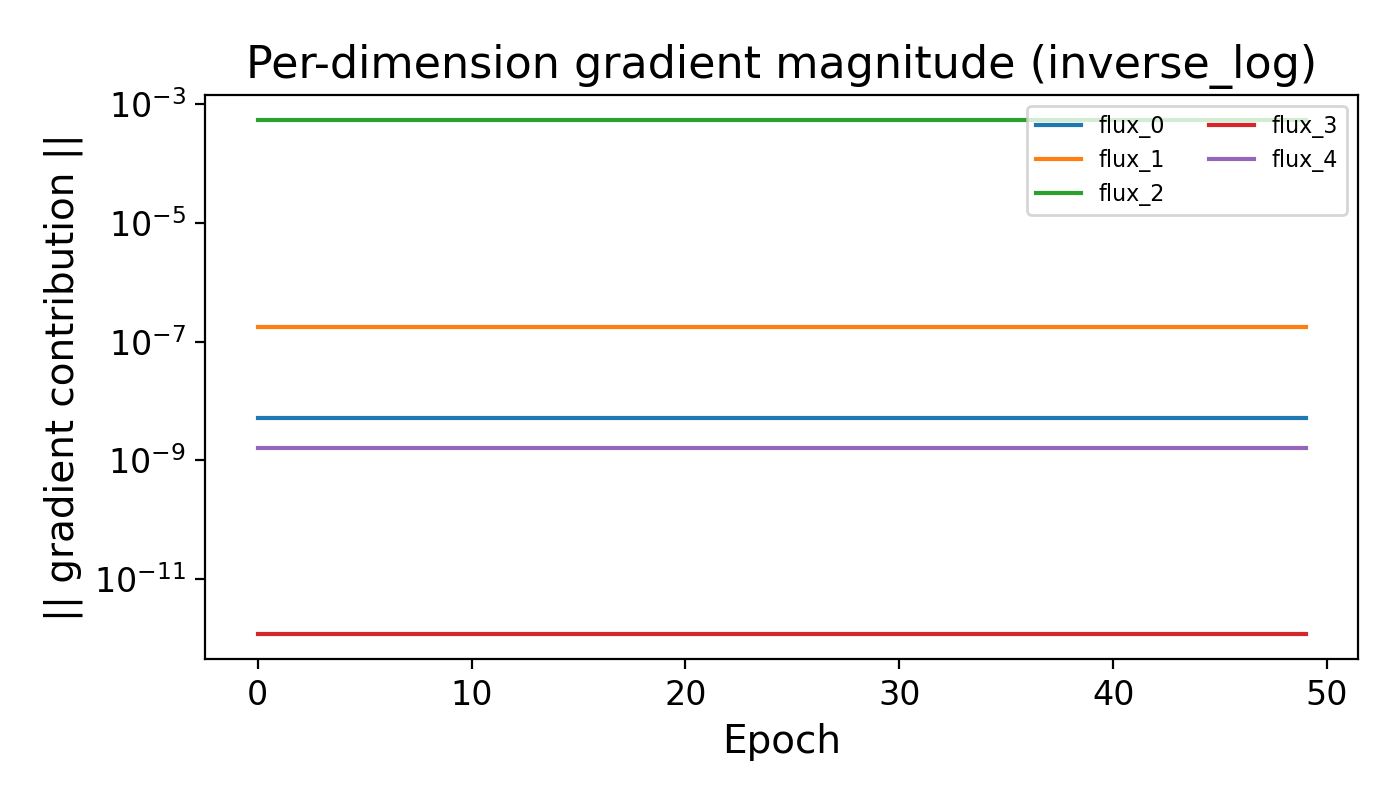

Values plotted in this chart, from the file beside it:
Epoch, dir_0, dir_1, dir_2, dir_3, dir_4
0, 5.2327134e-09, 1.769974e-07, 0.0005378, 1.2043731e-12, 1.6351219e-09
1, 5.2327134e-09, 1.769974e-07, 0.0005378, 1.2043731e-12, 1.6351219e-09
2, 5.2327134e-09, 1.769974e-07, 0.0005378, 1.2043731e-12, 1.6351219e-09
3, 5.2327134e-09, 1.769974e-07, 0.0005378, 1.2043731e-12, 1.6351219e-09
4, 5.2327134e-09, 1.769974e-07, 0.0005378, 1.2043731e-12, 1.6351219e-09
5, 5.2327134e-09, 1.769974e-07, 0.0005378, 1.2043731e-12, 1.6351219e-09
6, 5.2327134e-09, 1.769974e-07, 0.0005378, 1.2043731e-12, 1.6351219e-09
7, 5.2327134e-09, 1.769974e-07, 0.0005378, 1.2043731e-12, 1.6351219e-09
8, 5.2327134e-09, 1.769974e-07, 0.0005378, 1.2043731e-12, 1.6351219e-09
9, 5.2327134e-09, 1.769974e-07, 0.0005378, 1.2043731e-12, 1.6351219e-09
10, 5.2327134e-09, 1.769974e-07, 0.0005378, 1.2043731e-12, 1.6351219e-09
11, 5.2327134e-09, 1.769974e-07, 0.0005378, 1.2043731e-12, 1.6351219e-09
12, 5.2327134e-09, 1.769974e-07, 0.0005378, 1.2043731e-12, 1.6351219e-09
13, 5.2327134e-09, 1.769974e-07, 0.0005378, 1.2043731e-12, 1.6351219e-09
14, 5.2327134e-09, 1.769974e-07, 0.0005378, 1.2043731e-12, 1.6351219e-09
15, 5.2327134e-09, 1.769974e-07, 0.0005378, 1.2043731e-12, 1.6351219e-09
16, 5.2327134e-09, 1.769974e-07, 0.0005378, 1.2043731e-12, 1.6351219e-09
17, 5.2327134e-09, 1.769974e-07, 0.0005378, 1.2043731e-12, 1.6351219e-09
18, 5.2327134e-09, 1.769974e-07, 0.0005378, 1.2043731e-12, 1.6351219e-09
19, 5.2327134e-09, 1.769974e-07, 0.0005378, 1.2043731e-12, 1.6351219e-09
20, 5.2327134e-09, 1.769974e-07, 0.0005378, 1.2043731e-12, 1.6351219e-09
21, 5.2327134e-09, 1.769974e-07, 0.0005378, 1.2043731e-12, 1.6351219e-09
22, 5.2327134e-09, 1.769974e-07, 0.0005378, 1.2043731e-12, 1.6351219e-09
23, 5.2327134e-09, 1.769974e-07, 0.0005378, 1.2043731e-12, 1.6351219e-09
24, 5.2327134e-09, 1.769974e-07, 0.0005378, 1.2043731e-12, 1.6351219e-09
25, 5.2327134e-09, 1.769974e-07, 0.0005378, 1.2043731e-12, 1.6351219e-09
26, 5.2327134e-09, 1.769974e-07, 0.0005378, 1.2043731e-12, 1.6351219e-09
27, 5.2327134e-09, 1.769974e-07, 0.0005378, 1.2043731e-12, 1.6351219e-09
28, 5.2327134e-09, 1.769974e-07, 0.0005378, 1.2043731e-12, 1.6351219e-09
29, 5.2327134e-09, 1.769974e-07, 0.0005378, 1.2043731e-12, 1.6351219e-09
30, 5.2327134e-09, 1.769974e-07, 0.0005378, 1.2043731e-12, 1.6351219e-09
31, 5.2327134e-09, 1.769974e-07, 0.0005378, 1.2043731e-12, 1.6351219e-09
32, 5.2327134e-09, 1.769974e-07, 0.0005378, 1.2043731e-12, 1.6351219e-09
33, 5.2327134e-09, 1.769974e-07, 0.0005378, 1.2043731e-12, 1.6351219e-09
34, 5.2327134e-09, 1.769974e-07, 0.0005378, 1.2043731e-12, 1.6351219e-09
35, 5.2327134e-09, 1.769974e-07, 0.0005378, 1.2043731e-12, 1.6351219e-09
36, 5.2327134e-09, 1.769974e-07, 0.0005378, 1.2043731e-12, 1.6351219e-09
37, 5.2327134e-09, 1.769974e-07, 0.0005378, 1.2043731e-12, 1.6351219e-09
38, 5.2327134e-09, 1.769974e-07, 0.0005378, 1.2043731e-12, 1.6351219e-09
39, 5.2327134e-09, 1.769974e-07, 0.0005378, 1.2043731e-12, 1.6351219e-09
40, 5.2327134e-09, 1.769974e-07, 0.0005378, 1.2043731e-12, 1.6351219e-09
41, 5.2327134e-09, 1.769974e-07, 0.0005378, 1.2043731e-12, 1.6351219e-09
42, 5.2327134e-09, 1.769974e-07, 0.0005378, 1.2043731e-12, 1.6351219e-09
43, 5.2327134e-09, 1.769974e-07, 0.0005378, 1.2043731e-12, 1.6351219e-09
44, 5.2327134e-09, 1.769974e-07, 0.0005378, 1.2043731e-12, 1.6351219e-09
45, 5.2327134e-09, 1.769974e-07, 0.0005378, 1.2043731e-12, 1.6351219e-09
46, 5.2327134e-09, 1.769974e-07, 0.0005378, 1.2043731e-12, 1.6351219e-09
47, 5.2327134e-09, 1.769974e-07, 0.0005378, 1.2043731e-12, 1.6351219e-09
48, 5.2327134e-09, 1.769974e-07, 0.0005378, 1.2043731e-12, 1.6351219e-09
49, 5.2327134e-09, 1.769974e-07, 0.0005378, 1.2043731e-12, 1.6351219e-09
